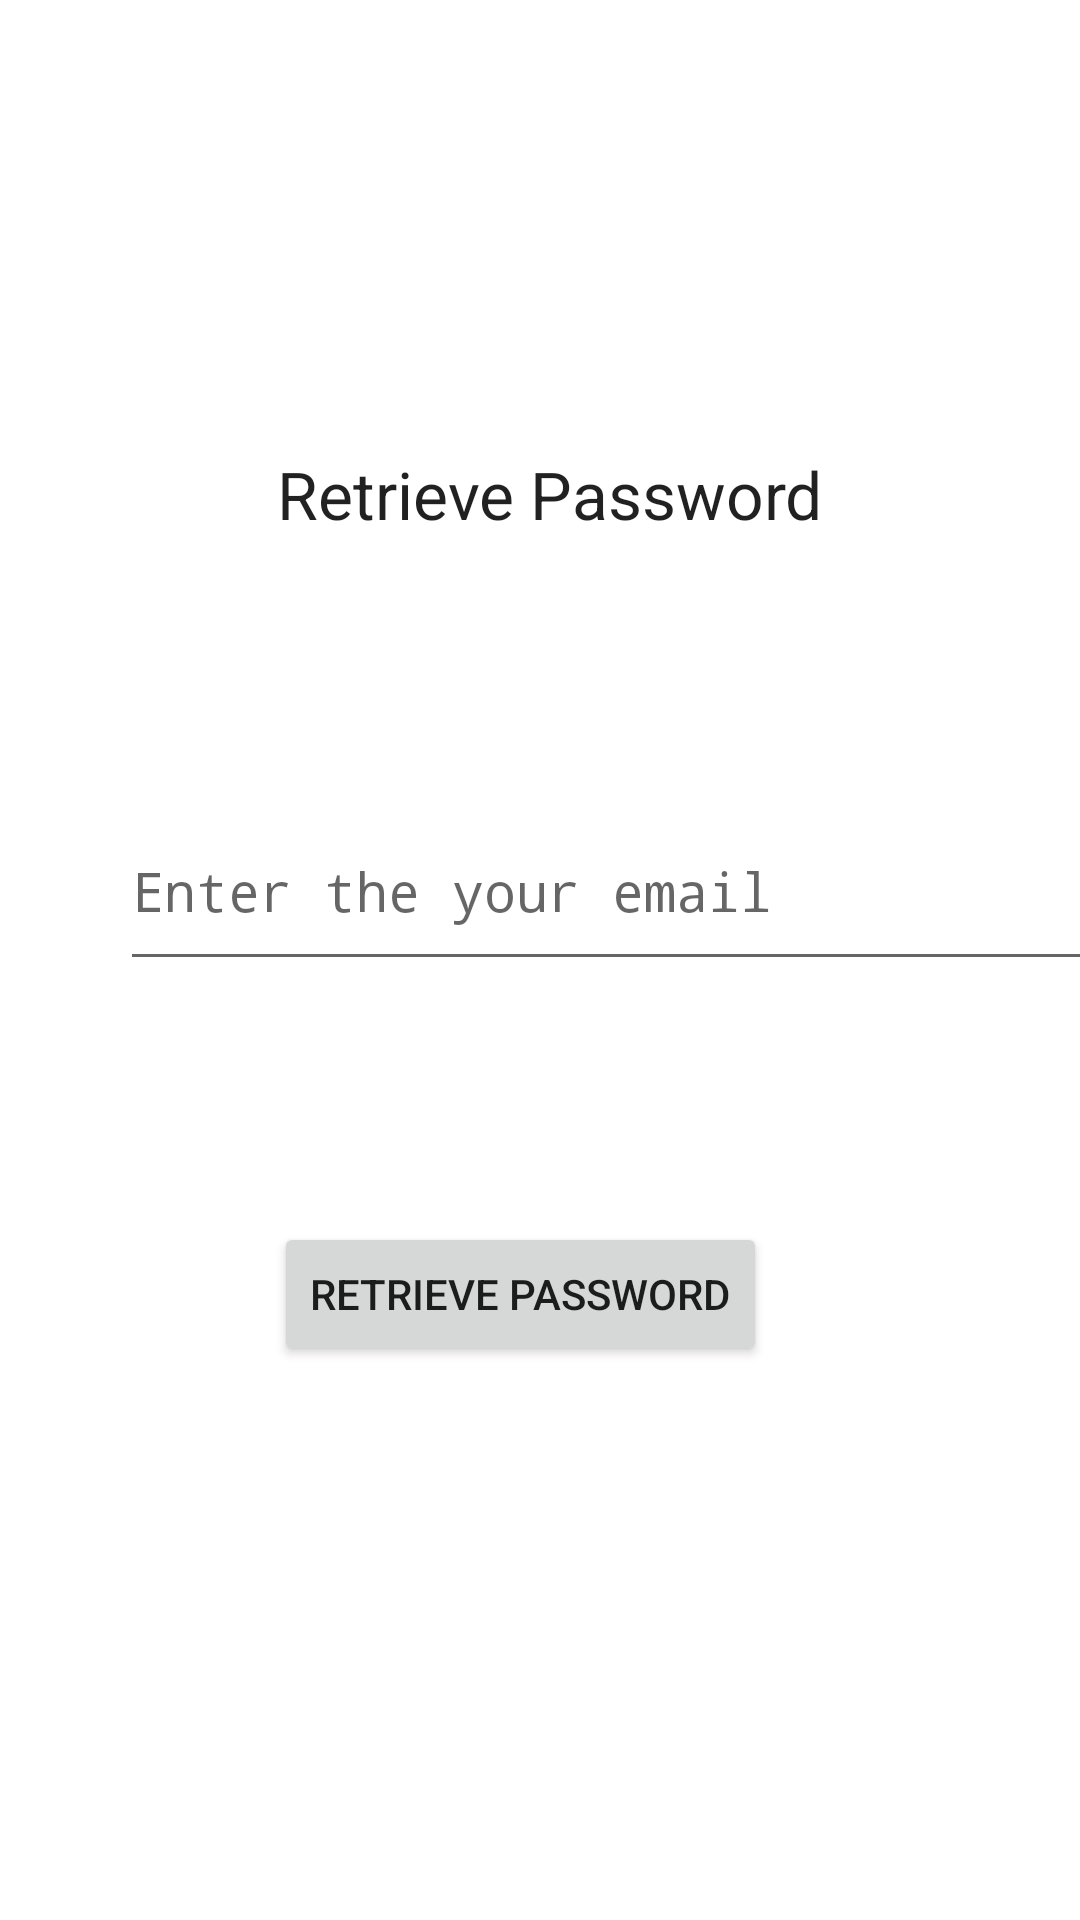

Layout XML and referenced resources for this Android screen:
<!-- AndroidManifest.xml: application theme Theme.Red_Box -->
<!-- res/layout/activity_fetch_password.xml -->
<?xml version="1.0" encoding="utf-8"?>
<androidx.constraintlayout.widget.ConstraintLayout xmlns:android="http://schemas.android.com/apk/res/android"
    xmlns:app="http://schemas.android.com/apk/res-auto"
    xmlns:tools="http://schemas.android.com/tools"
    android:layout_width="match_parent"
    android:layout_height="match_parent"
    tools:context=".fetch_password">

    <LinearLayout
        android:layout_width="wrap_content"
        android:layout_height="wrap_content"
        android:orientation="vertical"
        android:id="@+id/linear">
        <TextView
            android:id="@+id/txtView"
            android:layout_width="wrap_content"
            android:layout_height="wrap_content"
            android:layout_marginStart="92dp"
            android:layout_marginTop="150dp"
            android:gravity="center"
            android:text="Retrieve Password"
            android:textAppearance="@style/TextAppearance.AppCompat.Large"
            app:layout_constraintStart_toStartOf="parent"
            ></TextView>
    </LinearLayout>



    <Button
        android:id="@+id/retrieve"
        android:layout_width="wrap_content"
        android:layout_height="wrap_content"
        android:layout_marginTop="350dp"
        android:text="Retrieve password"
        app:layout_constraintBottom_toTopOf="@+id/linear"
        app:layout_constraintEnd_toEndOf="parent"
        app:layout_constraintHorizontal_bias="0.467"
        app:layout_constraintStart_toStartOf="parent"
        app:layout_constraintTop_toBottomOf="@+id/retrieveemail"
        app:layout_constraintVertical_bias="0.372" />

    <EditText
        android:id="@+id/retrieveemail"
        android:layout_width="330dp"
        android:layout_height="63dp"
        android:layout_marginStart="40dp"
        android:layout_marginTop="264dp"
        android:ems="10"
        android:fontFamily="monospace"
        android:hint="Enter the your email"
        android:inputType="textEmailAddress"
        app:layout_constraintStart_toStartOf="parent"
        app:layout_constraintTop_toTopOf="parent" />

    <TextView
        android:id="@+id/retrievepassword"
        android:layout_width="298dp"
        android:layout_height="63dp"
        android:text="Your password"
        android:visibility="invisible"
        app:layout_constraintBottom_toBottomOf="parent"
        app:layout_constraintEnd_toEndOf="parent"
        app:layout_constraintHorizontal_bias="0.353"
        app:layout_constraintStart_toStartOf="parent"
        app:layout_constraintTop_toTopOf="parent"
        app:layout_constraintVertical_bias="0.889" />

</androidx.constraintlayout.widget.ConstraintLayout>
<!-- resources referenced by this layout -->
<resources>
  <style name="Theme.Red_Box" parent="Theme.MaterialComponents.DayNight.DarkActionBar">
          
          <item name="colorPrimary">@color/purple_500</item>
          <item name="colorPrimaryVariant">@color/purple_700</item>
          <item name="colorOnPrimary">@color/white</item>
          
          <item name="colorSecondary">@color/teal_200</item>
          <item name="colorSecondaryVariant">@color/teal_700</item>
          <item name="colorOnSecondary">@color/black</item>
          
          <item name="android:statusBarColor" tools:targetApi="l">?attr/colorPrimaryVariant</item>
          
      </style>
  <!-- not gathered from this repository: default colours our renderer supplied (Android Studio template values) -->
  <color name="purple_500">#FF6200EE</color>
  <color name="purple_700">#FF3700B3</color>
  <color name="teal_200">#FF03DAC5</color>
  <color name="teal_700">#FF018786</color>
  <color name="black">#FF000000</color>
  <color name="white">#FFFFFFFF</color>
</resources>
